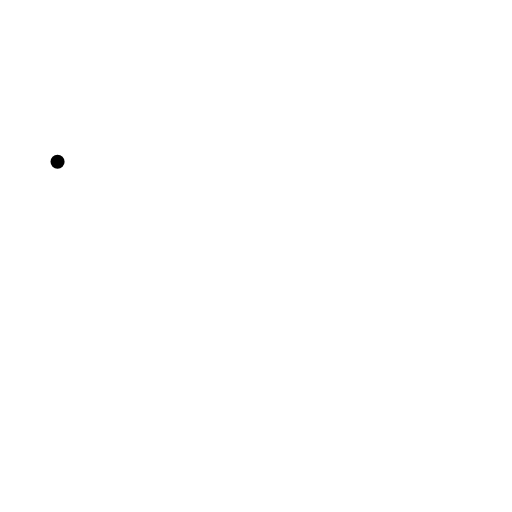
t = 0.00 s
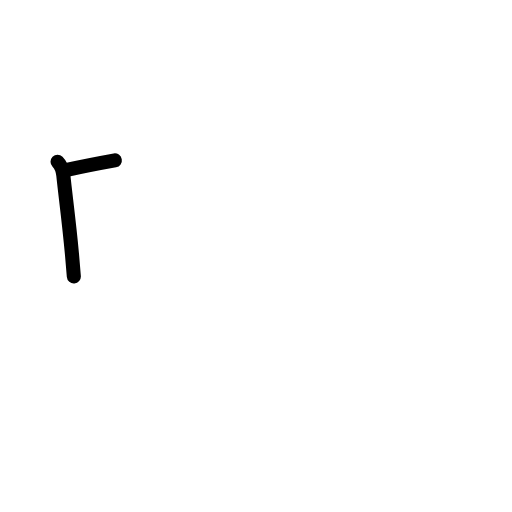
t = 1.17 s
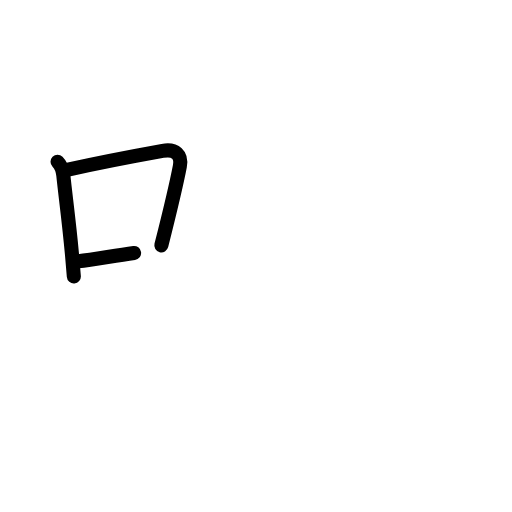
t = 2.38 s
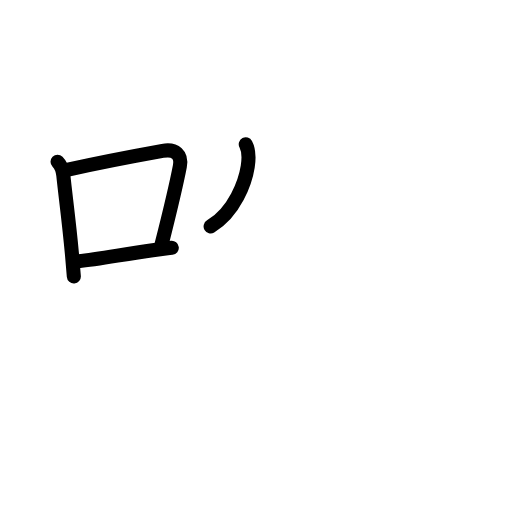
t = 3.63 s
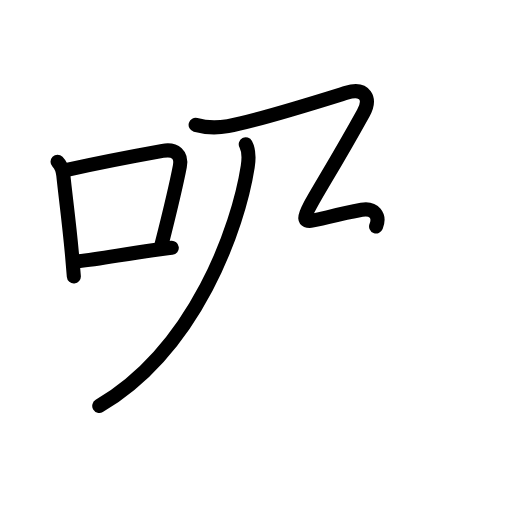
t = 4.80 s
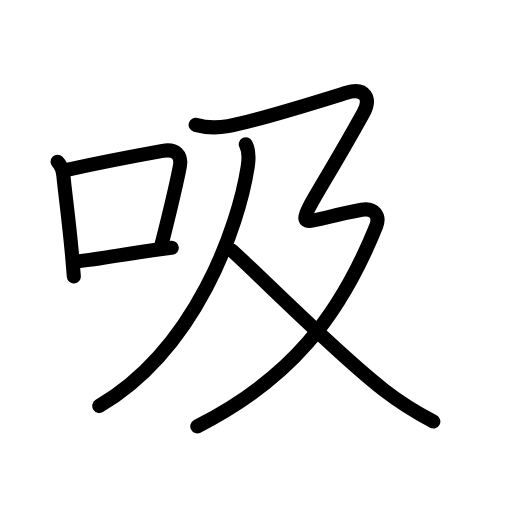
t = 6.00 s

The animated SVG that drew these frames (rendered in a browser with its animation timeline set to each time). Animation: 22 SMIL elements (animate=22); one cycle of 6.00 s.

<?xml version="1.0" encoding="UTF-8"?>
<!--
AniKanjiVG is licensed by CC-BY-SA Paul C. Sommerhoff (https://bitbucket.org/sommerhoff/anikanjivg).
AniKanjiVG uses KanjiVG which is licensed by CC-BY-SA Ulrich Apel (http://kanjivg.tagaini.net).
See also http://creativecommons.org/licenses/by-sa/3.0/
-->
<svg xmlns:kvg='http://kanjivg.tagaini.net' xmlns='http://www.w3.org/2000/svg' width='109' height='109' viewBox='0 0 109 109' style='fill:none;stroke:#000000;stroke-width:3;stroke-linecap:round;stroke-linejoin:round;' id="kvg:kanji_05438"><g id="kvg:05438" kvg:element="吸"><g id="kvg:05438-g1" kvg:element="口" kvg:position="left" kvg:radical="general"><path id="kvg:05438-s1" kvg:type="㇑" d="M12.25,34.42c0.6,0.6,1.12,1.83,1.23,2.9c0.49,4.73,1.18,9.53,1.85,16.89c0.14,1.51,0.27,3.06,0.39,4.65"><animate attributeName="d" begin="0.0s" dur="0.3333333333333333s" from="M12.25,34.42C12.25,34.42,12.25,34.42,12.25,34.42" to="M12.25,34.42c0.6,0.6,1.12,1.83,1.23,2.9" />
<animate attributeName="d" begin="0.3333333333333333s" dur="0.3333333333333333s" from="M12.25,34.42c0.6,0.6,1.12,1.83,1.23,2.9c0,0,0,0,0,0,0" to="M12.25,34.42c0.6,0.6,1.12,1.83,1.23,2.9c0.49,4.73,1.18,9.53,1.85,16.89" />
<animate attributeName="d" begin="0.6666666666666666s" dur="0.3333333333333333s" from="M12.25,34.42c0.6,0.6,1.12,1.83,1.23,2.9c0.49,4.73,1.18,9.53,1.85,16.89c0,0,0,0,0,0,0" to="M12.25,34.42c0.6,0.6,1.12,1.83,1.23,2.9c0.49,4.73,1.18,9.53,1.85,16.89c0.14,1.51,0.27,3.06,0.39,4.65" />
</path>
<path id="kvg:05438-s2" kvg:type="㇕b" d="M14.24,36.17c8.47-1.88,15.06-3.08,20.38-4.04c2.77-0.5,4.12,0.86,3.67,3.25c-0.85,4.49-2.56,11.38-3.94,16.85"><animate attributeName="d" begin="1.0s" dur="0.3333333333333333s" from="M14.24,36.17C14.24,36.17,14.24,36.17,14.24,36.17" to="M14.24,36.17c8.47-1.88,15.06-3.08,20.38-4.04" />
<animate attributeName="d" begin="1.3333333333333333s" dur="0.3333333333333333s" from="M14.24,36.17c8.47-1.88,15.06-3.08,20.38-4.04c0,0,0,0,0,0,0" to="M14.24,36.17c8.47-1.88,15.06-3.08,20.38-4.04c2.77-0.5,4.12,0.86,3.67,3.25" />
<animate attributeName="d" begin="1.6666666666666665s" dur="0.3333333333333333s" from="M14.24,36.17c8.47-1.88,15.06-3.08,20.38-4.04c2.77-0.5,4.12,0.86,3.67,3.25c0,0,0,0,0,0,0" to="M14.24,36.17c8.47-1.88,15.06-3.08,20.38-4.04c2.77-0.5,4.12,0.86,3.67,3.25c-0.85,4.49-2.56,11.38-3.94,16.85" />
<animate attributeName="d" begin="0s" dur="1.0s" from="M-100,-100" to="M-100,-100" />
</path>
<path id="kvg:05438-s3" kvg:type="㇐b" d="M16.67,55.61c4.51-0.45,9.68-1.51,15.83-2.34c1.35-0.18,2.71-0.35,4.07-0.51"><animate attributeName="d" begin="2.0s" dur="0.5s" from="M16.67,55.61C16.67,55.61,16.67,55.61,16.67,55.61" to="M16.67,55.61c4.51-0.45,9.68-1.51,15.83-2.34" />
<animate attributeName="d" begin="2.5s" dur="0.5s" from="M16.67,55.61c4.51-0.45,9.68-1.51,15.83-2.34c0,0,0,0,0,0,0" to="M16.67,55.61c4.51-0.45,9.68-1.51,15.83-2.34c1.35-0.18,2.71-0.35,4.07-0.51" />
<animate attributeName="d" begin="0s" dur="2.0s" from="M-100,-100" to="M-100,-100" />
</path>
</g>
<g id="kvg:05438-g2" kvg:element="及" kvg:position="right" kvg:phon="及"><g id="kvg:05438-g3" kvg:element="丿"><path id="kvg:05438-s4" kvg:type="㇒" d="M52.32,30.71c0.68,1.29,0.7,2.97,0.42,4.76c-1.99,12.78-10.99,38.78-31.61,50.95"><animate attributeName="d" begin="3.0s" dur="0.5s" from="M52.32,30.71C52.32,30.71,52.32,30.71,52.32,30.71" to="M52.32,30.71c0.68,1.29,0.7,2.97,0.42,4.76" />
<animate attributeName="d" begin="3.5s" dur="0.5s" from="M52.32,30.71c0.68,1.29,0.7,2.97,0.42,4.76c0,0,0,0,0,0,0" to="M52.32,30.71c0.68,1.29,0.7,2.97,0.42,4.76c-1.99,12.78-10.99,38.78-31.61,50.95" />
<animate attributeName="d" begin="0s" dur="3.0s" from="M-100,-100" to="M-100,-100" />
</path>
</g>
<g id="kvg:05438-g4" kvg:element="又" kvg:variant="true"><path id="kvg:05438-s5" kvg:type="㇋" d="M41.65,26.58c1.98,0.55,4.28,0.72,6.89,0.26c6.09-1.07,21.11-5.81,25.2-7.08s5.27,1.31,3.62,4.29C61.5,52.75,60.38,47.62,77,44.65c2.65-0.47,3.97,1.32,3.07,3.55c-7.82,19.3-18.32,32.55-38.07,42.57"><animate attributeName="d" begin="4.0s" dur="0.2s" from="M41.65,26.58C41.65,26.58,41.65,26.58,41.65,26.58" to="M41.65,26.58c1.98,0.55,4.28,0.72,6.89,0.26" />
<animate attributeName="d" begin="4.2s" dur="0.2s" from="M41.65,26.58c1.98,0.55,4.28,0.72,6.89,0.26c0,0,0,0,0,0,0" to="M41.65,26.58c1.98,0.55,4.28,0.72,6.89,0.26c6.09-1.07,21.11-5.81,25.2-7.08s5.27,1.31,3.62,4.29" />
<animate attributeName="d" begin="4.4s" dur="0.2s" from="M41.65,26.58c1.98,0.55,4.28,0.72,6.89,0.26c6.09-1.07,21.11-5.81,25.2-7.08s5.27,1.31,3.62,4.29c0,0,0,0,0,0,0" to="M41.65,26.58c1.98,0.55,4.28,0.72,6.89,0.26c6.09-1.07,21.11-5.81,25.2-7.08s5.27,1.31,3.62,4.29C61.5,52.75,60.38,47.62,77,44.65" />
<animate attributeName="d" begin="4.6s" dur="0.2s" from="M41.65,26.58c1.98,0.55,4.28,0.72,6.89,0.26c6.09-1.07,21.11-5.81,25.2-7.08s5.27,1.31,3.62,4.29C61.5,52.75,60.38,47.62,77,44.65c0,0,0,0,0,0,0" to="M41.65,26.58c1.98,0.55,4.28,0.72,6.89,0.26c6.09-1.07,21.11-5.81,25.2-7.08s5.27,1.31,3.62,4.29C61.5,52.75,60.38,47.62,77,44.65c2.65-0.47,3.97,1.32,3.07,3.55" />
<animate attributeName="d" begin="4.8s" dur="0.2s" from="M41.65,26.58c1.98,0.55,4.28,0.72,6.89,0.26c6.09-1.07,21.11-5.81,25.2-7.08s5.27,1.31,3.62,4.29C61.5,52.75,60.38,47.62,77,44.65c2.65-0.47,3.97,1.32,3.07,3.55c0,0,0,0,0,0,0" to="M41.65,26.58c1.98,0.55,4.28,0.72,6.89,0.26c6.09-1.07,21.11-5.81,25.2-7.08s5.27,1.31,3.62,4.29C61.5,52.75,60.38,47.62,77,44.65c2.65-0.47,3.97,1.32,3.07,3.55c-7.82,19.3-18.32,32.55-38.07,42.57" />
<animate attributeName="d" begin="0s" dur="4.0s" from="M-100,-100" to="M-100,-100" />
</path>
<path id="kvg:05438-s6" kvg:type="㇏" d="M49.4,53.36c6.52,5.93,22.43,22.03,32.39,29.72c3.24,2.51,6.83,4.75,10.46,6.65"><animate attributeName="d" begin="5.0s" dur="0.5s" from="M49.4,53.36C49.4,53.36,49.4,53.36,49.4,53.36" to="M49.4,53.36c6.52,5.93,22.43,22.03,32.39,29.72" />
<animate attributeName="d" begin="5.5s" dur="0.5s" from="M49.4,53.36c6.52,5.93,22.43,22.03,32.39,29.72c0,0,0,0,0,0,0" to="M49.4,53.36c6.52,5.93,22.43,22.03,32.39,29.72c3.24,2.51,6.83,4.75,10.46,6.65" />
<animate attributeName="d" begin="0s" dur="5.0s" from="M-100,-100" to="M-100,-100" />
</path>
</g>
</g>
</g>
</svg>
